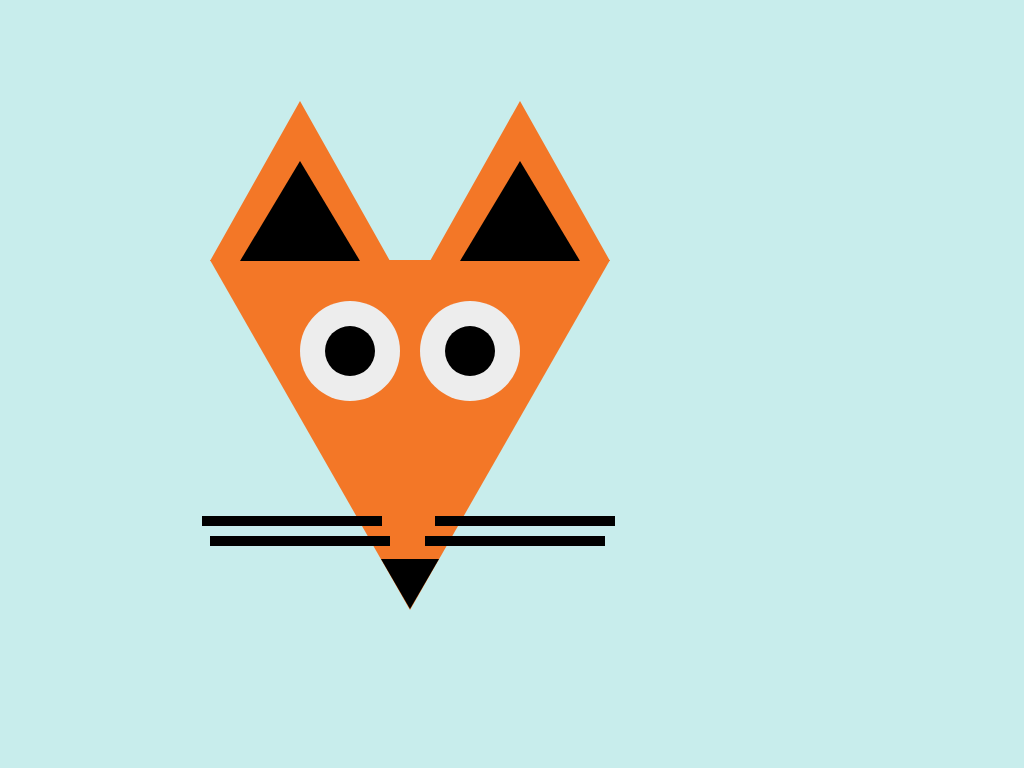

Write the HTML and CSS that draws this image.

<!-- file: index.html -->
<!DOCTYPE html>
<html lang="en">
    <head>
        <meta charset="utf-8">
        <meta http-equiv="X-UA-Compatible" content="IE=edge">
        <meta name="viewport" content="width=device-width, initial-scale=1">

        <script src="https://ajax.googleapis.com/ajax/libs/jquery/3.3.1/jquery.min.js"></script>
        
       <!-- CSS style -->
        <link rel="stylesheet" type="text/css" href="css/style.css">  

        <title></title>
   
    </head>

    <body>
        
        <div class="box">
        
        <div class="head"></div>
       
        <div class="inner_ear_left"></div>

        <div class="left_ear"></div>
            
        <div class="inner_ear_right"></div>
        
        <div class="right_ear"></div>
        
        <div class="left_eye"></div>
        
        <div class="left_pupil"></div>
        
        <div class="right_eye"></div>

        <div class="right_pupil"></div>

        <div class="nose"></div>
        
        <div class="wisker1"></div>
        
        <div class="wisker2"></div>

        <div class="wisker3"></div>
            
        <div class ="wisker4"></div> 
            
            
            
            
            
        
        </div>
        
        
   






   
    </body>

    <!-- External scripts go here after </body> tag -->
    <script src="/js/script.js"></script>

</html>



/* file: css/style.css */
body{
  background: #c8edec;
}
.box{
  position: relative;
  margin: auto;
  display: block;
  margin-left: 20%;
  margin-top: 10%;
  width: 600px;
  height: 420px;
  background: none;

}



.head {
    margin-top: 26.5%;
    position: absolute;
    width: 0;
    height: 0;
    border-top: 350px solid #f37727;
    border-left: 200px solid transparent;
    border-right: 200px solid transparent;
}
.left_ear {
    !important
    position: absolute;
    width: 0;
    height: 0;
    border-bottom: 160px solid #f37727;
    border-left: 90px solid transparent;
    border-right: 90px solid transparent;
}
.inner_ear_left {
    position: absolute;
    bottom: 260px;
    width: 0;
    height: 0;
    left: 30px;
    border-bottom: 100px solid #000000;
    border-left: 60px solid transparent;
    border-right: 60px solid transparent;
}

.inner_ear_right {
    position: absolute;
    left: 220px;
    bottom: 260px;
    width: 0;
    height: 0;
    border-bottom: 160px solid #f37727;
    border-left: 90px solid transparent;
    border-right: 90px solid transparent;
}



.right_ear {
    position: absolute;
    width: 0;
    height: 0;
    bottom: 260px;
    left: 250px;
    border-bottom: 100px solid #000000;
    border-left: 60px solid transparent;
    border-right: 60px solid transparent;
}

.left_eye {
    position: absolute;
    z-index: auto;
    width: 100px;
    height: 100px;
    left: 90px;
    top: 200px;
    background: #ededed;
    border-radius: 60px;
    border-radius: 60px;
    border-radius: 60px;
}

.right_eye  {
    position: absolute;
    z-index: auto;
    width: 100px;
    height: 100px;
    left: 210px;
    top: 200px;
    background: #ededed;
    border-radius: 60px;
    border-radius: 60px;
    border-radius: 60px;
}

.left_pupil {
    position: absolute;
    z-index: auto;
    width: 50px;
    height: 50px;
    left: 115px;
    top: 225px;
    background: #000000;
    border-radius: 60px;
    border-radius: 60px;
    border-radius: 60px;
}

.right_pupil {
    position: absolute;
    z-index: auto;
    width: 50px;
    height: 50px;
    left: 235px;
    top: 225px;
    background: #000000;
    border-radius: 60px;
    border-radius: 60px;
    border-radius: 60px;
}

.nose {
    z-index: auto;
    position: absolute;
    top: 458px;
    left: 171px;
    width: 0;
    height: 0;
    border-top: 50px solid #000000;
    border-left: 29px solid transparent;
    border-right: 29px solid transparent;
}


.wisker1 {
    top: 415px;
    left: -8px;
    z-index: auto;
    position: absolute;
    width: 180px;
    height: 10px;
    background: #000000;
}

.wisker2 {
    top: 435px;
    left: 0px;
    z-index: auto;
    position: absolute;
    width: 180px;
    height: 10px;
    background: #000000;
}

.wisker3 {
    top: 415px;
    left: 225px;
    z-index: auto;
    position: absolute;
    width: 180px;
    height: 10px;
    background: #000000;
}

.wisker4 {
    top: 435px;
    left: 215px;
    z-index: auto;
    position: absolute;
    width: 180px;
    height: 10px;
    background: #000000;
}
